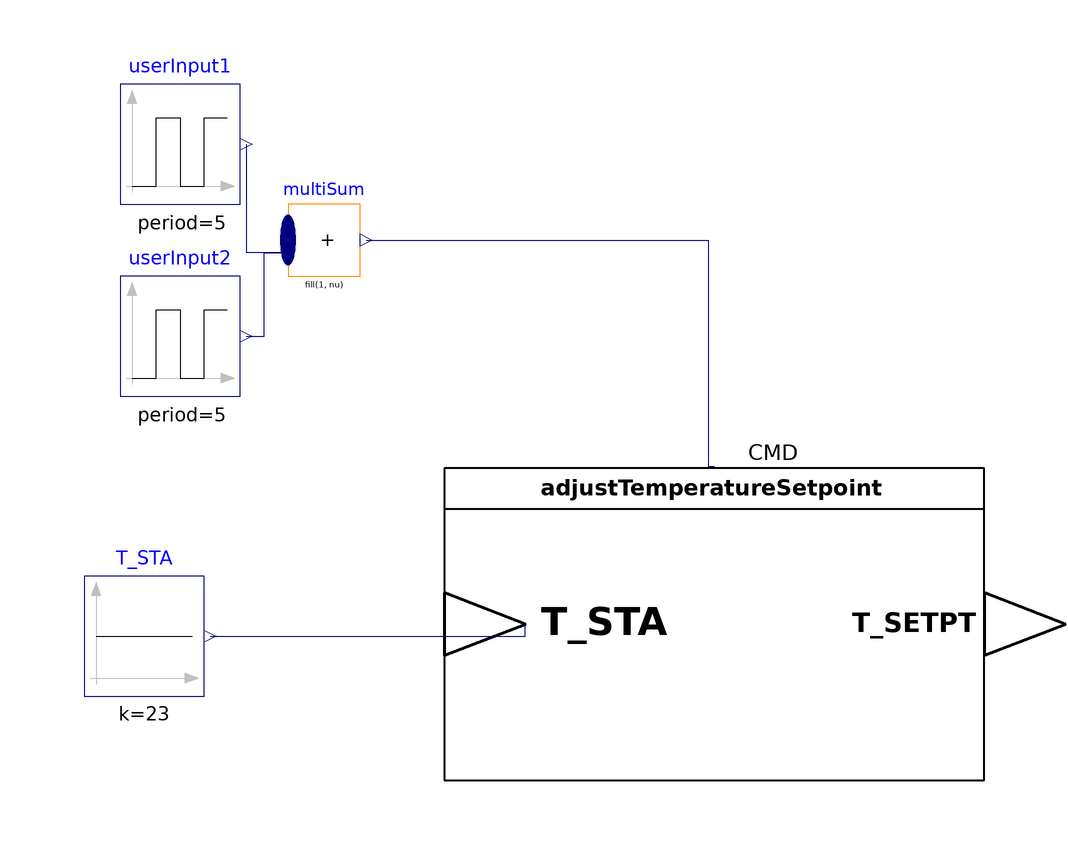

Above is the diagram view of the following Modelica model: its components placed by their Placement annotations and its connect equations drawn as lines.

model TesterAdjustTemperatureSetpoint
  "Model for testing the functionality of  AdjustTemperatureSetpoint"
  extends Modelica.Icons.Example;
  AdjustTemperatureSetpoint adjustTemperatureSetpoint
    annotation (Placement(transformation(extent={{-40,-28},{50,24}})));
  Modelica.Blocks.Sources.Constant T_STA(k=23)
    annotation (Placement(transformation(extent={{-100,-14},{-80,6}})));
  Modelica.Blocks.Sources.Pulse userInput1(
    startTime=10,
    amplitude=2,
    width=50,
    period=5,
    nperiod=1)
    annotation (Placement(transformation(extent={{-94,68},{-74,88}})));
  Modelica.Blocks.Math.MultiSum multiSum(nu=2)
    annotation (Placement(transformation(extent={{-66,56},{-54,68}})));
  Modelica.Blocks.Sources.Pulse userInput2(
    width=50,
    period=5,
    nperiod=1,
    amplitude=5,
    startTime=15)
    annotation (Placement(transformation(extent={{-94,36},{-74,56}})));
equation

  connect(userInput1.y, multiSum.u[1]) annotation (Line(points={{-73,78},{-73,
          60},{-66,60},{-66,64.1}}, color={0,0,127}));
  connect(userInput2.y, multiSum.u[2]) annotation (Line(points={{-73,46},{-70,
          46},{-70,59.9},{-66,59.9}}, color={0,0,127}));
  connect(multiSum.y, adjustTemperatureSetpoint.CMD) annotation (Line(points={{
          -52.98,62},{4,62},{4,24.26},{5,24.26}}, color={0,0,127}));
  connect(T_STA.y, adjustTemperatureSetpoint.T_STA) annotation (Line(points={{
          -79,-4},{-26.5,-4},{-26.5,-2}}, color={0,0,127}));
  annotation (Diagram(coordinateSystem(preserveAspectRatio=false, extent={{-100,
            -100},{100,100}})),               preferredView="info", Documentation(info="<html>
<h4><span style=\"color: #008000\">Overview</span></h4>
<p>Simulation to check the behaviour of the function model of &QUOT;Adjust temperature setpoint&QUOT; from VDI 3813 <a href=\"modelica://BuildingControlLib.UsersGuide.References\">[1, section 6.4.5, p. 28 - 29]</a>. Function block was adapted in comparison to the standard to a naming convention introduced by changing T_SYNC to T_STA.</p>
<h4><span style=\"color: #008000\">Functional Description</span></h4>
<p>&QUOT;The operator function<i> Adjust temperature setpoint</i> (RA-FL section 5, column 4; informative function block Figure 19) converts a manual actuation to output information which is then available as input information to the application functions. The adjustment range is to be limited by means of parameters. The setpoint can be given in terms of either absolute temperatures or a relative offset from the default setpoint of the control system.&QUOT; <a href=\"modelica://BuildingControlLib.UsersGuide.References\">[1, section 6.4.5, p. 28 - 29]</a></p>
<p>In the textual and informative description of the function the input is named T_SYNC.<a href=\"modelica://BuildingControlLib.UsersGuide.References\">[1, section 6.4.5, p. 28 - 29]</a> This value is never generated as an output by any other function. Furthermore the other operator and display functions have status inputs that have the ending _STA. Following this convention the input acronym has been changed from T_SYNC to T_STA.</p>
<h4><span style=\"color: #008000\">Concept</span></h4>
<p><br>This tester shows the usage and behaviour of the adjust temperature setpoint control function. Two user interactions are modelled by a pulse each. The first asks to increase the setpoint by 2 K which is done by the function. The second one asks for an increase above the thershold. The function limits to the allow setpoint.</p>
</html>", revisions="<html>
<ul>
<li>March 07, 2017&nbsp; by Georg Ferdinand Schneider &amp; Georg Ambrosius Pe&szlig;ler:<br>Implemented.</li>
</ul>
</html>"),
    experiment(
      StopTime=30,
      Interval=1,
      __Dymola_Algorithm="Dassl"),
    __Dymola_experimentSetupOutput);
end TesterAdjustTemperatureSetpoint;